Labelled photos from "Augmented_Preprocessed_Dataset", an image-classification folder in Prothomaa/Ensemble-of-deep-learning-models-for-eye-disease-classification. The possible labels are: diabetic retinopathy, glaucoma, healthy, macular scar, myopia.

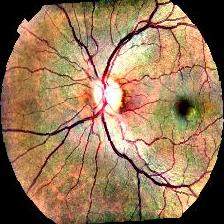
Label: healthy

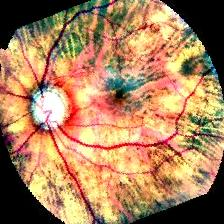
Label: myopia

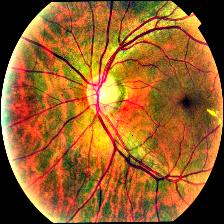
Label: diabetic retinopathy

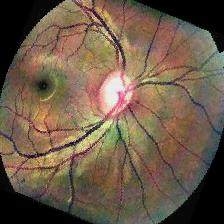
Label: glaucoma

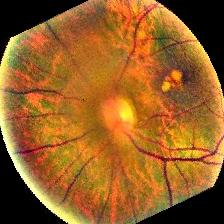
Label: macular scar

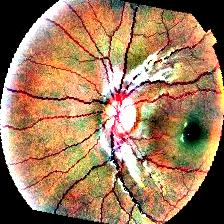
Label: myopia
